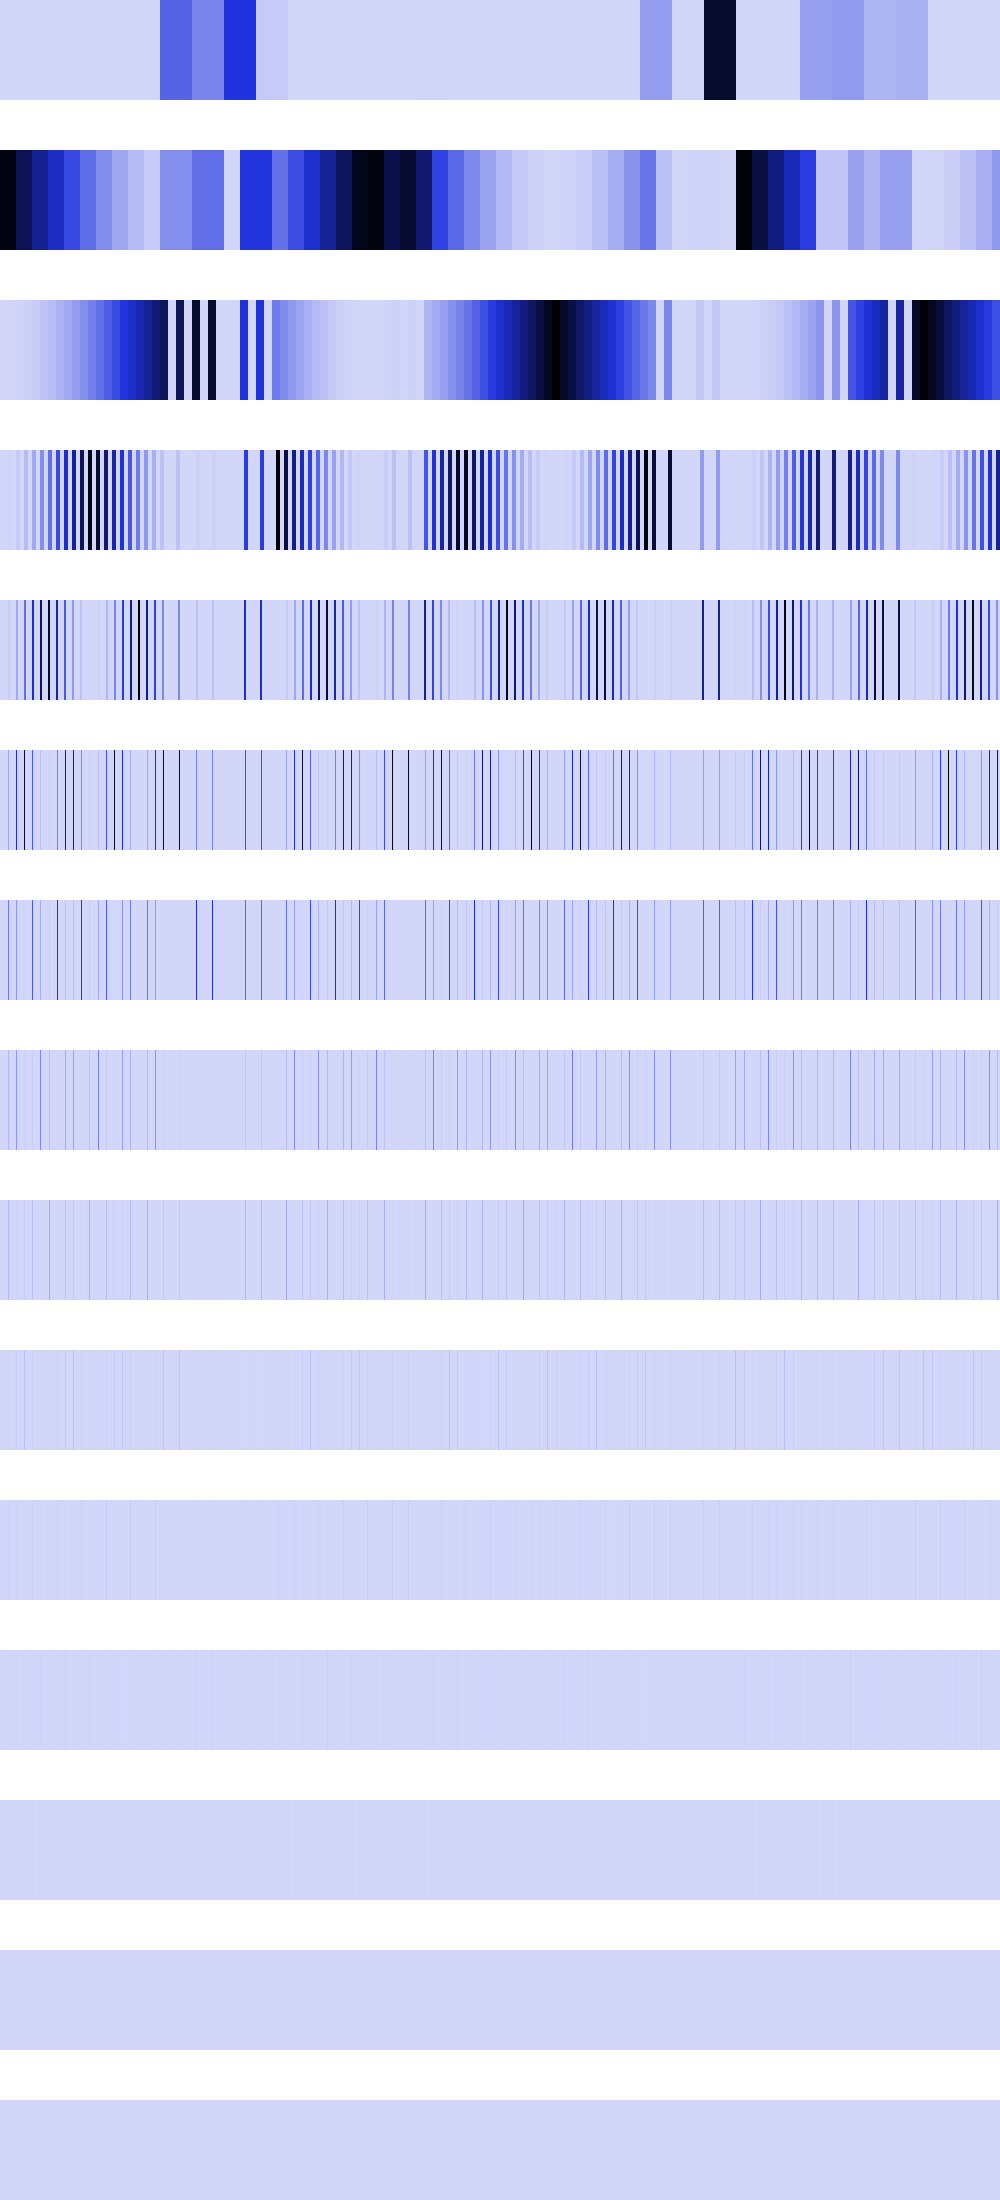

Values plotted in this chart, from the file beside it:
0, 0, 0, 0, 0, 0, 0, 0, 0, 0, 0, 0, 0, 0, 0, 0, 0, 0, 0, 0, 0, 0, 0, 0
1026817984, 1026817984, 1026817984, 1026817984, 1026817984, 1026817984, 1026817984, 1026817984, 1026817984, 1026817984, 1026817984, 1026817984, 1026817984, 1026817984, 1026817984, 1026817984, 849608448, 849608448, 849608448, 849608448, 849608448, 849608448, 849608448, 849608448
0, 0, 0, 0, 0, 0, 0, 0, 2096672, 2096672, 2096672, 2096672, 2096672, 2096672, 2096672, 2096672, 8386688, 8386688, 8386688, 8386688, 8386688, 8386688, 8386688, 8386688
0, 0, 0, 0, 0, 0, 0, 0, 8386688, 8386688, 8386688, 8386688, 0, 0, 0, 0, 33546752, 33546752, 33546752, 33546752, 0, 0, 0, 0
0, 0, 0, 0, 0, 0, 0, 0, 33546752, 33546752, 0, 0, 0, 0, 0, 0, 134187008, 134187008, 0, 0, 0, 0, 0, 0
0, 0, 0, 0, 0, 0, 0, 0, 134187008, 0, 0, 0, 0, 0, 0, 0, 536748032, 0, 0, 0, 0, 0, 0, 0
0, 0, 0, 0, 0, 0, 0, 0, 268378112, 0, 0, 0, 0, 0, 0, 0, 184320000, 0, 0, 0, 0, 0, 0, 0
0, 0, 0, 0, 0, 0, 0, 0, 92160000, 0, 0, 0, 0, 0, 0, 0, 184090624, 0, 0, 0, 0, 0, 0, 0
0, 0, 0, 0, 0, 0, 0, 0, 92045312, 0, 0, 0, 0, 0, 0, 0, 15859712, 0, 0, 0, 0, 0, 0, 0
0, 0, 0, 0, 0, 0, 0, 0, 7929856, 0, 0, 0, 0, 0, 0, 0, 31719424, 0, 0, 0, 0, 0, 0, 0
0, 0, 0, 0, 0, 0, 0, 0, 15859712, 0, 0, 0, 0, 0, 0, 0, 13107200, 0, 0, 0, 0, 0, 0, 0
0, 0, 0, 0, 0, 0, 0, 0, 6553600, 0, 0, 0, 0, 0, 0, 0, 9437184, 0, 0, 0, 0, 0, 0, 0
0, 0, 0, 0, 0, 0, 0, 0, 4718592, 0, 0, 0, 0, 0, 0, 0, 2097152, 0, 0, 0, 0, 0, 0, 0
0, 0, 0, 0, 0, 0, 0, 0, 1048576, 0, 0, 0, 0, 0, 0, 0, 4194304, 0, 0, 0, 0, 0, 0, 0
0, 0, 0, 0, 0, 0, 0, 0, 2097152, 0, 0, 0, 0, 0, 0, 0, 0, 0, 0, 0, 0, 0, 0, 0
